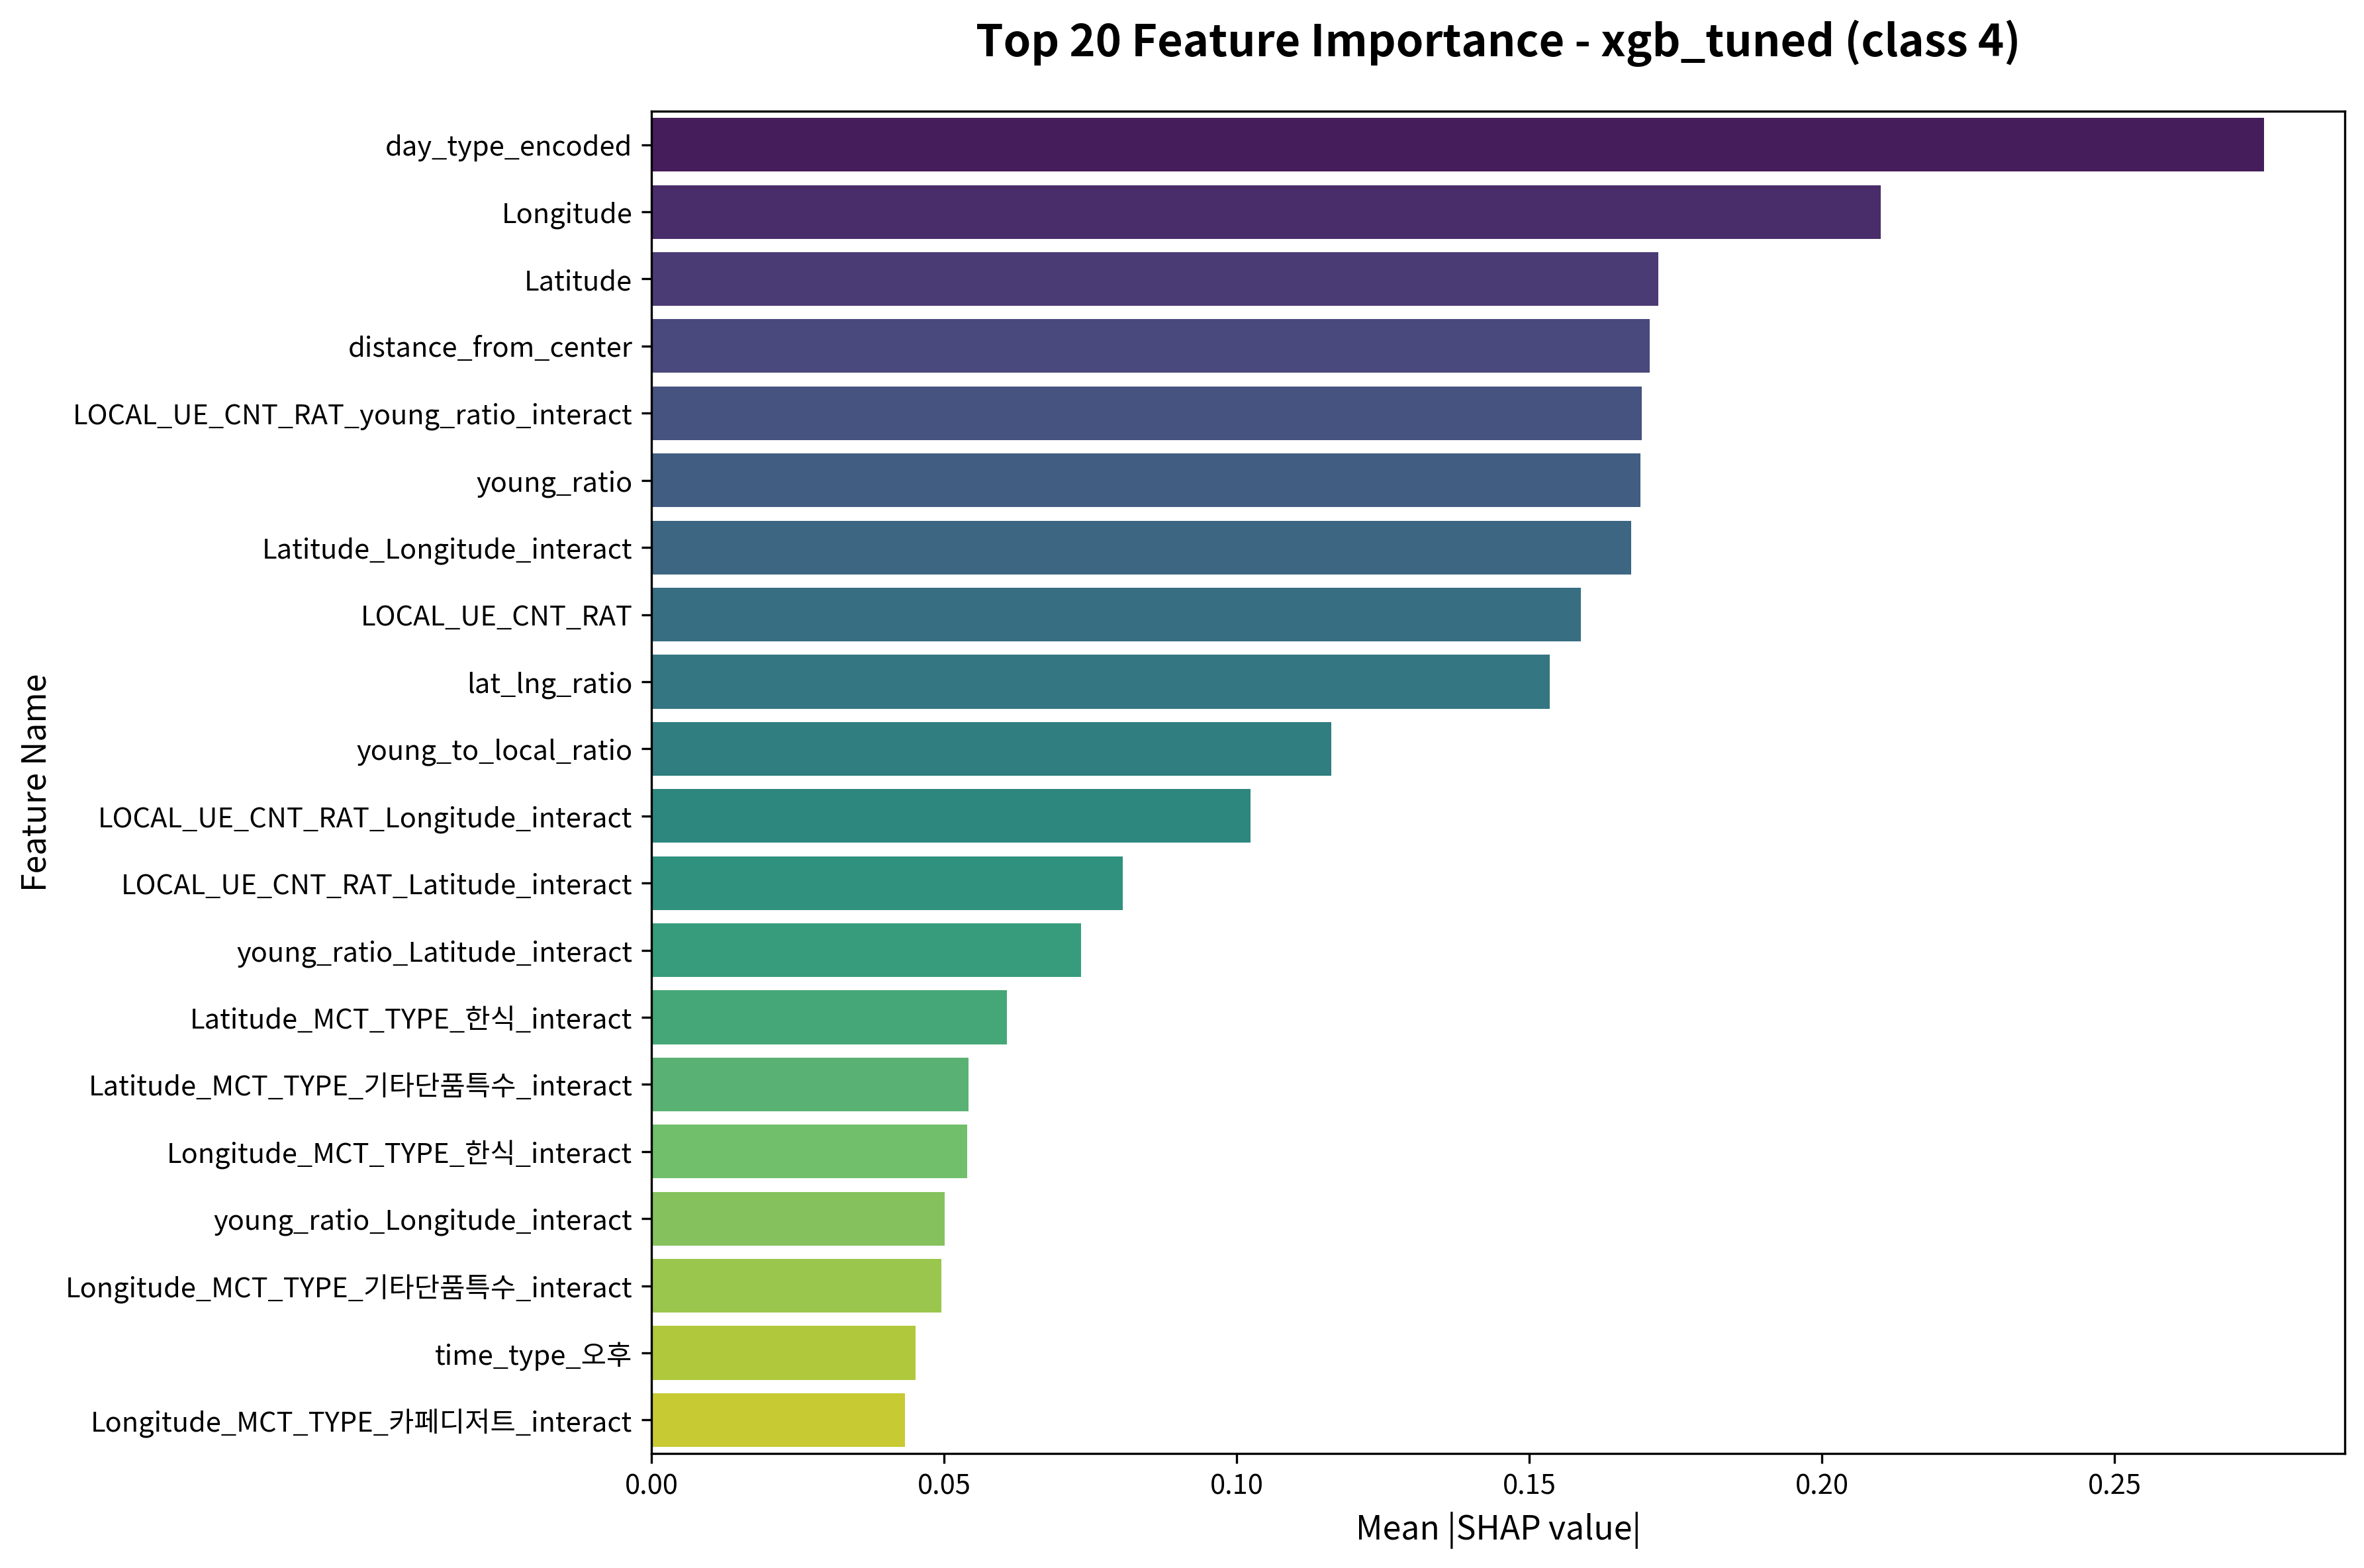

The table this chart was drawn from, first rows:
feature, importance
day_type_encoded, 0.2756
Longitude, 0.21
Latitude, 0.172
distance_from_center, 0.1705
LOCAL_UE_CNT_RAT_young_ratio_interact, 0.1692
young_ratio, 0.169
Latitude_Longitude_interact, 0.1674
LOCAL_UE_CNT_RAT, 0.1587
lat_lng_ratio, 0.1535
young_to_local_ratio, 0.1162
LOCAL_UE_CNT_RAT_Longitude_interact, 0.1024
LOCAL_UE_CNT_RAT_Latitude_interact, 0.08056
young_ratio_Latitude_interact, 0.07337
Latitude_MCT_TYPE_한식_interact, 0.06071
Latitude_MCT_TYPE_기타단품특수_interact, 0.05418
Longitude_MCT_TYPE_한식_interact, 0.05392
young_ratio_Longitude_interact, 0.05005
Longitude_MCT_TYPE_기타단품특수_interact, 0.04946
time_type_오후, 0.04514
Longitude_MCT_TYPE_카페디저트_interact, 0.04324
Latitude_MCT_TYPE_육류구이고기_interact, 0.0399
Longitude_MCT_TYPE_주점술집_interact, 0.03917
Longitude_MCT_TYPE_육류구이고기_interact, 0.03221
time_gender_food_interact, 0.03002
Latitude_MCT_TYPE_카페디저트_interact, 0.02783
young_local_interaction, 0.02701
Latitude_MCT_TYPE_양식_interact, 0.02557
time_type_주간, 0.02346
Longitude_MCT_TYPE_양식_interact, 0.02278
Longitude_MCT_TYPE_일식_interact, 0.02203
Latitude_MCT_TYPE_탕찌개_interact, 0.02174
MCT_TYPE_주점술집, 0.01991
Latitude_MCT_TYPE_일식_interact, 0.01717
Longitude_MCT_TYPE_중식_interact, 0.01696
Latitude_MCT_TYPE_분식간편식_interact, 0.01542
Latitude_MCT_TYPE_해산물_interact, 0.01444
time_type_오후_MCT_TYPE_한식_interact, 0.01327
gender_target_male, 0.01304
time_type_주간_MCT_TYPE_한식_interact, 0.01292
Latitude_MCT_TYPE_중식_interact, 0.01131
time_type_오후_MCT_TYPE_카페디저트_interact, 0.01093
time_type_오후_MCT_TYPE_양식_interact, 0.01038
Longitude_MCT_TYPE_해산물_interact, 0.01021
time_type_야간, 0.01007
LOCAL_UE_CNT_RAT_mid, 0.009922
MCT_TYPE_카페디저트, 0.009828
time_type_오후_MCT_TYPE_기타단품특수_interact, 0.008806
young_ratio_mid, 0.008244
time_type_주간_MCT_TYPE_기타단품특수_interact, 0.008074
Longitude_MCT_TYPE_탕국면류_interact, 0.00771
gender_specialization, 0.006957
Latitude_MCT_TYPE_탕국면류_interact, 0.006806
gender_target_male_MCT_TYPE_한식_interact, 0.006338
Longitude_MCT_TYPE_탕찌개_interact, 0.005975
MCT_TYPE_육류구이고기, 0.005829
gender_target_male_MCT_TYPE_기타단품특수_inter…, 0.005339
Longitude_MCT_TYPE_분식간편식_interact, 0.005324
MCT_TYPE_기타단품특수, 0.005164
MCT_TYPE_한식, 0.004846
Latitude_MCT_TYPE_주점술집_interact, 0.004655
... 118 more rows
